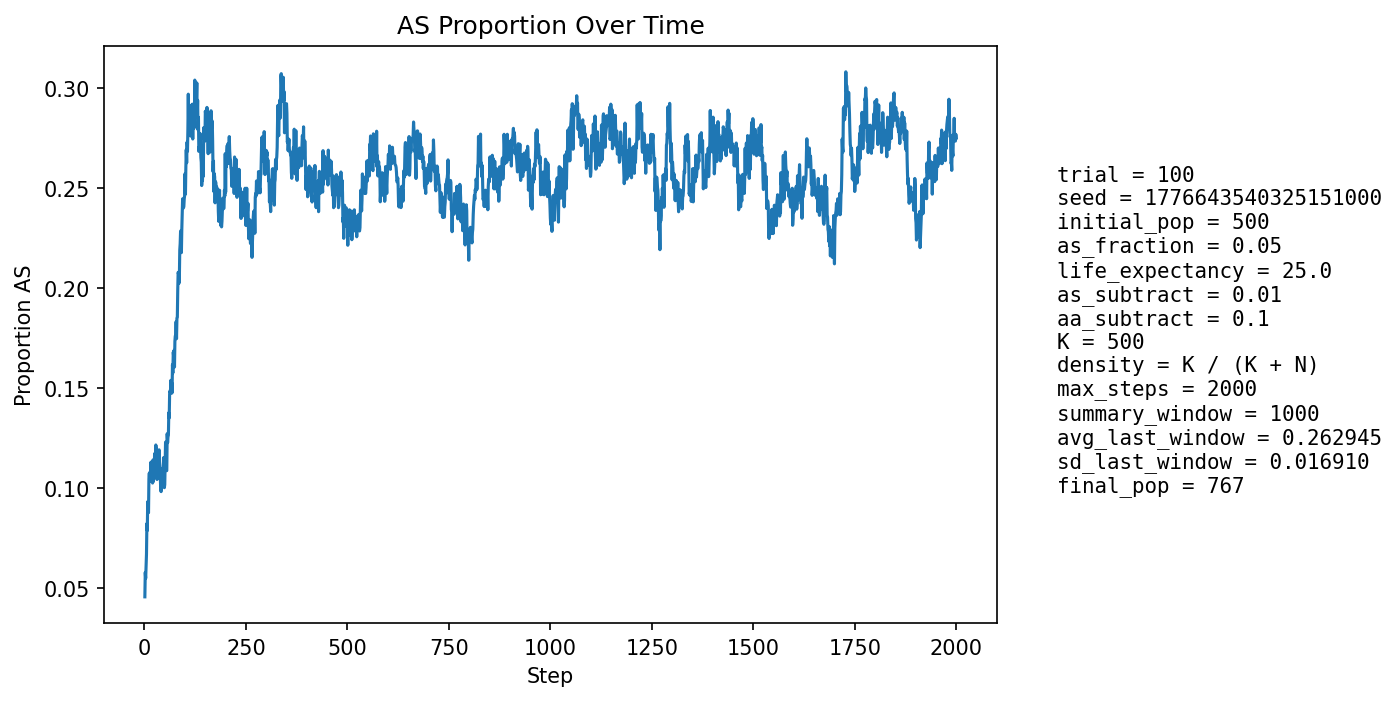

Values plotted in this chart, from the file beside it:
step, population_size, births, newborn_AA, newborn_AS, newborn_SS, prop_newborn_AA, prop_newborn_AS, prop_newborn_SS, prop_repro_AA, prop_repro_AS, prop_AS_population
1, 525, 126, 122, 4, 0, 0.9683, 0.03175, 0.0, 0.9641, 0.03586, 0.04571
2, 535, 124, 114, 10, 0, 0.9194, 0.08065, 0.0, 0.9567, 0.04331, 0.05794
3, 546, 123, 120, 3, 0, 0.9756, 0.02439, 0.0, 0.9528, 0.04724, 0.05495
4, 556, 122, 117, 5, 0, 0.959, 0.04098, 0.0, 0.9336, 0.06641, 0.06115
5, 567, 125, 118, 7, 0, 0.944, 0.056, 0.0, 0.9321, 0.06792, 0.06702
6, 583, 128, 114, 14, 0, 0.8906, 0.1094, 0.0, 0.9197, 0.08029, 0.08233
7, 596, 131, 122, 7, 2, 0.9313, 0.05344, 0.01527, 0.9223, 0.07774, 0.07886
8, 611, 133, 116, 16, 1, 0.8722, 0.1203, 0.007519, 0.9244, 0.0756, 0.09329
9, 625, 135, 126, 9, 0, 0.9333, 0.06667, 0.0, 0.9233, 0.07667, 0.0896
10, 638, 137, 130, 7, 0, 0.9489, 0.05109, 0.0, 0.9126, 0.08738, 0.08777
11, 649, 140, 120, 20, 0, 0.8571, 0.1429, 0.0, 0.9088, 0.09119, 0.1048
12, 660, 141, 125, 16, 0, 0.8865, 0.1135, 0.0, 0.9015, 0.09846, 0.1076
13, 667, 142, 131, 11, 0, 0.9225, 0.07746, 0.0, 0.8997, 0.1003, 0.1034
14, 675, 143, 129, 14, 0, 0.9021, 0.0979, 0.0, 0.9039, 0.0961, 0.1081
15, 678, 144, 132, 11, 1, 0.9167, 0.07639, 0.006944, 0.8876, 0.1124, 0.1047
16, 681, 143, 125, 18, 0, 0.8741, 0.1259, 0.0, 0.8846, 0.1154, 0.1131
17, 686, 144, 132, 12, 0, 0.9167, 0.08333, 0.0, 0.8856, 0.1144, 0.1093
18, 690, 145, 132, 13, 0, 0.9103, 0.08966, 0.0, 0.8837, 0.1163, 0.1087
19, 690, 145, 130, 15, 0, 0.8966, 0.1034, 0.0, 0.8873, 0.1127, 0.1087
20, 692, 145, 134, 10, 1, 0.9241, 0.06897, 0.006897, 0.8844, 0.1156, 0.1026
21, 692, 145, 124, 21, 0, 0.8552, 0.1448, 0.0, 0.8873, 0.1127, 0.1142
22, 696, 144, 136, 8, 0, 0.9444, 0.05556, 0.0, 0.8924, 0.1076, 0.1034
23, 697, 145, 131, 14, 0, 0.9034, 0.09655, 0.0, 0.8879, 0.1121, 0.1062
24, 699, 146, 131, 15, 0, 0.8973, 0.1027, 0.0, 0.894, 0.106, 0.1073
25, 699, 146, 124, 21, 1, 0.8493, 0.1438, 0.006849, 0.8854, 0.1146, 0.1173
26, 702, 146, 130, 16, 0, 0.8904, 0.1096, 0.0, 0.8914, 0.1086, 0.1154
27, 707, 146, 133, 13, 0, 0.911, 0.08904, 0.0, 0.8914, 0.1086, 0.1146
28, 707, 147, 126, 21, 0, 0.8571, 0.1429, 0.0, 0.8845, 0.1155, 0.1216
29, 709, 147, 130, 17, 0, 0.8844, 0.1156, 0.0, 0.8789, 0.1211, 0.1199
30, 709, 147, 137, 10, 0, 0.932, 0.06803, 0.0, 0.8789, 0.1211, 0.1114
31, 709, 146, 137, 9, 0, 0.9384, 0.06164, 0.0, 0.8839, 0.1161, 0.1044
32, 709, 146, 128, 17, 1, 0.8767, 0.1164, 0.006849, 0.8782, 0.1218, 0.1114
33, 710, 147, 135, 12, 0, 0.9184, 0.08163, 0.0, 0.8764, 0.1236, 0.1056
34, 712, 147, 130, 17, 0, 0.8844, 0.1156, 0.0, 0.8845, 0.1155, 0.1124
35, 710, 147, 133, 11, 3, 0.9048, 0.07483, 0.02041, 0.888, 0.112, 0.1056
36, 713, 148, 124, 24, 0, 0.8378, 0.1622, 0.0, 0.8855, 0.1145, 0.1192
37, 717, 148, 135, 13, 0, 0.9122, 0.08784, 0.0, 0.8914, 0.1086, 0.113
38, 715, 148, 134, 13, 1, 0.9054, 0.08784, 0.006757, 0.8864, 0.1136, 0.1105
39, 713, 147, 135, 12, 0, 0.9184, 0.08163, 0.0, 0.8911, 0.1089, 0.1066
40, 714, 148, 139, 9, 0, 0.9392, 0.06081, 0.0, 0.8778, 0.1222, 0.09944
41, 712, 148, 135, 11, 2, 0.9122, 0.07432, 0.01351, 0.8833, 0.1167, 0.09831
42, 713, 147, 129, 17, 1, 0.8776, 0.1156, 0.006803, 0.8852, 0.1148, 0.1052
43, 715, 147, 129, 17, 1, 0.8776, 0.1156, 0.006803, 0.888, 0.112, 0.1091
44, 718, 149, 138, 11, 0, 0.9262, 0.07383, 0.0, 0.8947, 0.1053, 0.1031
45, 719, 148, 132, 16, 0, 0.8919, 0.1081, 0.0, 0.8975, 0.1025, 0.1099
46, 720, 149, 136, 13, 0, 0.9128, 0.08725, 0.0, 0.8871, 0.1129, 0.1069
47, 720, 148, 128, 20, 0, 0.8649, 0.1351, 0.0, 0.884, 0.116, 0.1153
48, 720, 148, 135, 13, 0, 0.9122, 0.08784, 0.0, 0.8923, 0.1077, 0.1097
49, 718, 148, 139, 8, 1, 0.9392, 0.05405, 0.006757, 0.8867, 0.1133, 0.1003
50, 717, 148, 134, 14, 0, 0.9054, 0.09459, 0.0, 0.8917, 0.1083, 0.1018
51, 716, 148, 125, 22, 1, 0.8446, 0.1486, 0.006757, 0.8861, 0.1139, 0.1131
52, 715, 147, 123, 24, 0, 0.8367, 0.1633, 0.0, 0.8908, 0.1092, 0.1231
53, 716, 147, 138, 8, 1, 0.9388, 0.05442, 0.006803, 0.8964, 0.1036, 0.1103
54, 716, 148, 138, 10, 0, 0.9324, 0.06757, 0.0, 0.8944, 0.1056, 0.1089
55, 717, 149, 136, 13, 0, 0.9128, 0.08725, 0.0, 0.8812, 0.1188, 0.1088
56, 715, 148, 121, 26, 1, 0.8176, 0.1757, 0.006757, 0.8694, 0.1306, 0.1273
57, 717, 148, 130, 17, 1, 0.8784, 0.1149, 0.006757, 0.875, 0.125, 0.1227
58, 724, 148, 131, 17, 0, 0.8851, 0.1149, 0.0, 0.8809, 0.1191, 0.1257
59, 727, 150, 132, 18, 0, 0.88, 0.12, 0.0, 0.8825, 0.1175, 0.1265
60, 726, 150, 124, 25, 1, 0.8267, 0.1667, 0.006667, 0.8692, 0.1308, 0.1377
... 1,940 more rows
